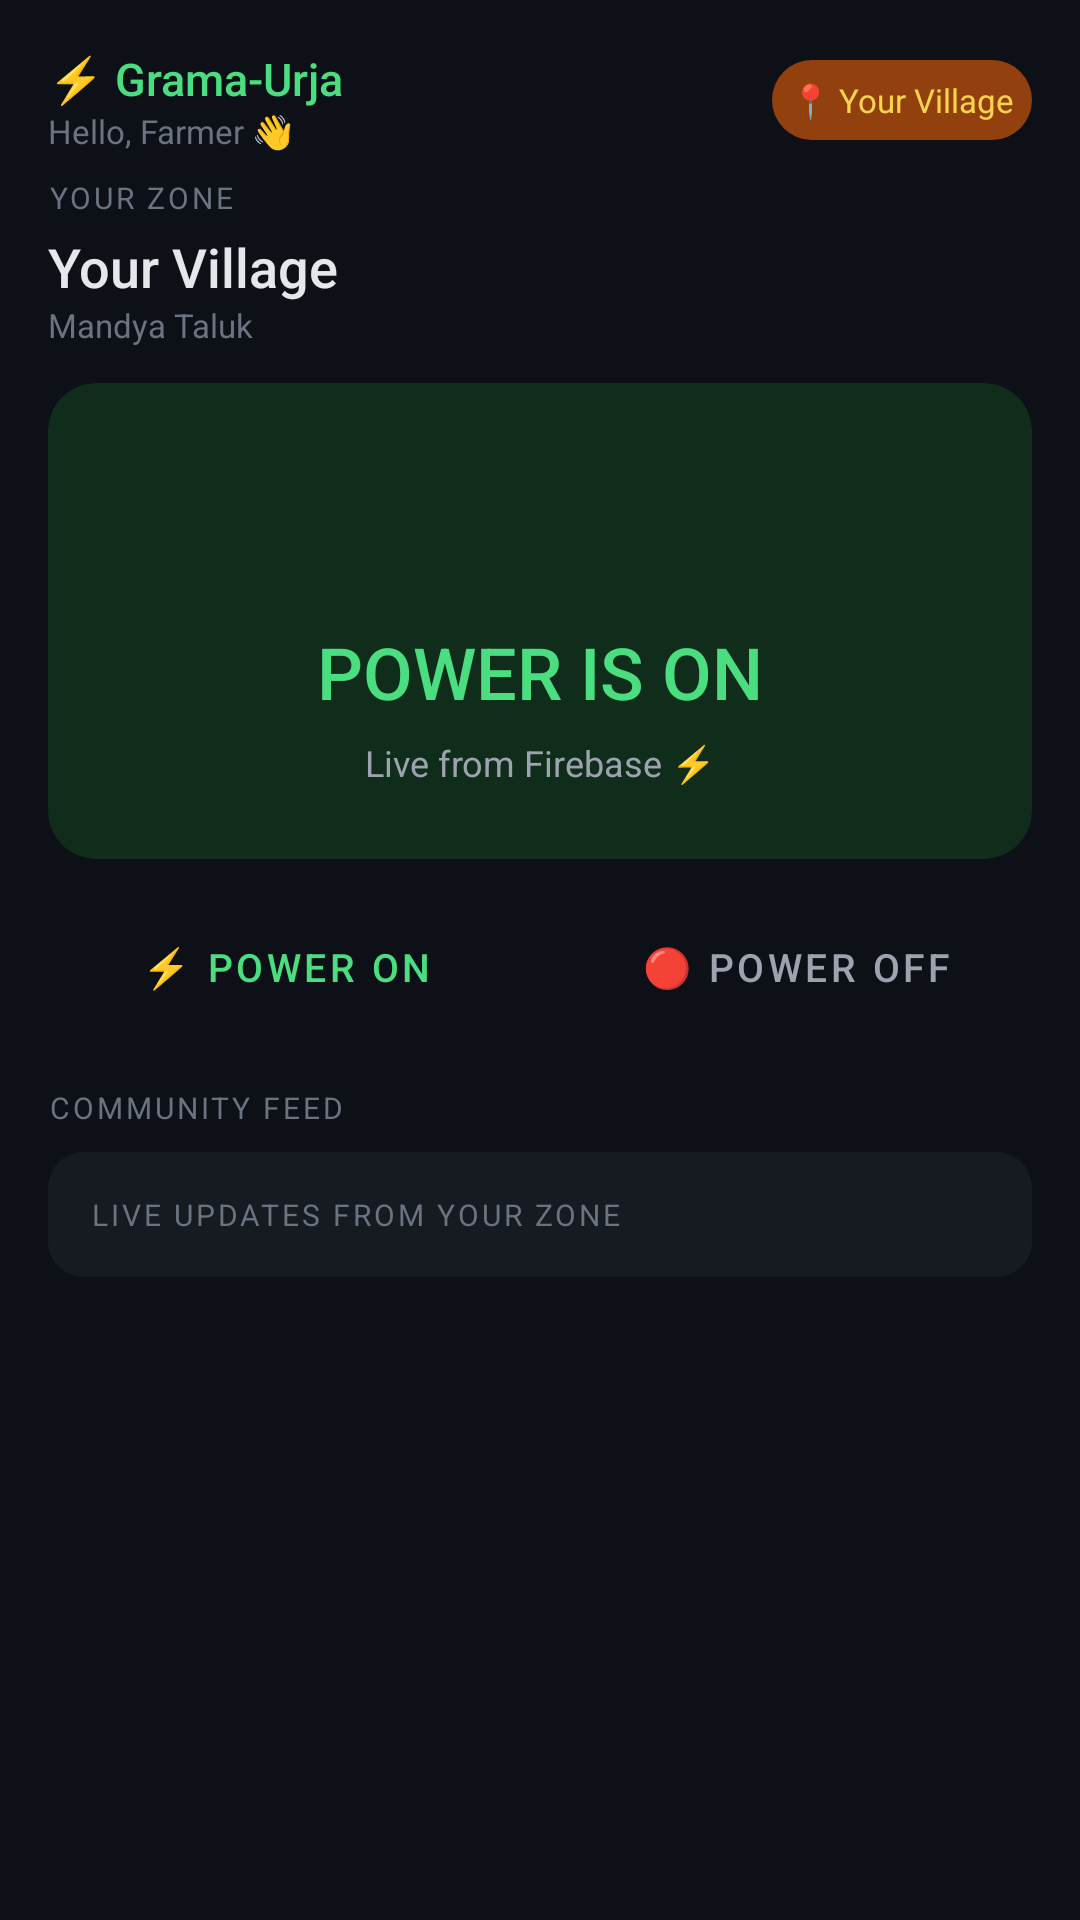

Produce the Android XML layout that renders to this screen, including the resource entries it uses.
<!-- AndroidManifest.xml: application theme Theme.GramaUrja -->
<!-- res/layout/fragment_home.xml -->
<?xml version="1.0" encoding="utf-8"?>
<ScrollView xmlns:android="http://schemas.android.com/apk/res/android"
    xmlns:app="http://schemas.android.com/apk/res-auto"
    android:layout_width="match_parent"
    android:layout_height="match_parent"
    android:background="@color/background_dark">

    <LinearLayout
        android:layout_width="match_parent"
        android:layout_height="wrap_content"
        android:orientation="vertical"
        android:padding="16dp">

        <LinearLayout
            android:layout_width="match_parent"
            android:layout_height="wrap_content"
            android:orientation="horizontal"
            android:gravity="center_vertical"
            android:layout_marginBottom="8dp">

            <LinearLayout
                android:layout_width="0dp"
                android:layout_height="wrap_content"
                android:layout_weight="1"
                android:orientation="vertical">

                <TextView
                    android:layout_width="wrap_content"
                    android:layout_height="wrap_content"
                    android:text="⚡ Grama-Urja"
                    android:textColor="@color/green_primary"
                    android:textSize="15sp"
                    android:fontFamily="sans-serif-medium"/>

                <TextView
                    android:id="@+id/tvGreeting"
                    android:layout_width="wrap_content"
                    android:layout_height="wrap_content"
                    android:text="Hello, Farmer 👋"
                    android:textColor="@color/text_muted"
                    android:textSize="11sp"/>

            </LinearLayout>

            <TextView
                android:id="@+id/tvLocationBadge"
                android:layout_width="wrap_content"
                android:layout_height="wrap_content"
                android:text="📍 Your Village"
                android:textColor="@color/amber_primary"
                android:textSize="11sp"
                android:background="@drawable/bg_badge_amber"
                android:padding="6dp"/>

        </LinearLayout>

        <TextView
            android:layout_width="wrap_content"
            android:layout_height="wrap_content"
            android:text="YOUR ZONE"
            android:textColor="@color/text_muted"
            android:textSize="10sp"
            android:letterSpacing="0.1"
            android:layout_marginBottom="4dp"/>

        <TextView
            android:id="@+id/tvZoneName"
            android:layout_width="wrap_content"
            android:layout_height="wrap_content"
            android:text="Your Village"
            android:textColor="@color/text_primary"
            android:textSize="18sp"
            android:fontFamily="sans-serif-medium"/>

        <TextView
            android:id="@+id/tvZoneSub"
            android:layout_width="wrap_content"
            android:layout_height="wrap_content"
            android:text="Mandya Taluk"
            android:textColor="@color/text_muted"
            android:textSize="11sp"
            android:layout_marginBottom="12dp"/>

        <androidx.cardview.widget.CardView
            android:id="@+id/cardPowerStatus"
            android:layout_width="match_parent"
            android:layout_height="wrap_content"
            android:layout_marginBottom="12dp"
            app:cardBackgroundColor="@color/power_on_bg"
            app:cardCornerRadius="16dp"
            app:cardElevation="0dp">

            <LinearLayout
                android:layout_width="match_parent"
                android:layout_height="wrap_content"
                android:orientation="vertical"
                android:gravity="center"
                android:padding="24dp">

                <ImageView
                    android:id="@+id/ivPowerIcon"
                    android:layout_width="48dp"
                    android:layout_height="48dp"
                    android:src="@drawable/ic_bolt"
                    android:layout_marginBottom="8dp"/>

                <TextView
                    android:id="@+id/tvPowerStatus"
                    android:layout_width="wrap_content"
                    android:layout_height="wrap_content"
                    android:text="POWER IS ON"
                    android:textColor="@color/green_primary"
                    android:textSize="24sp"
                    android:fontFamily="sans-serif-medium"/>

                <TextView
                    android:id="@+id/tvPowerUpdated"
                    android:layout_width="wrap_content"
                    android:layout_height="wrap_content"
                    android:text="Live from Firebase ⚡"
                    android:textColor="@color/text_secondary"
                    android:textSize="12sp"
                    android:layout_marginTop="6dp"
                    android:gravity="center"/>

            </LinearLayout>
        </androidx.cardview.widget.CardView>

        <LinearLayout
            android:layout_width="match_parent"
            android:layout_height="wrap_content"
            android:orientation="horizontal"
            android:layout_marginBottom="16dp">

            <Button
                android:id="@+id/btnPowerOn"
                android:layout_width="0dp"
                android:layout_height="48dp"
                android:layout_weight="1"
                android:layout_marginEnd="6dp"
                android:text="⚡ Power ON"
                android:textSize="13sp"
                android:backgroundTint="@color/green_dark"
                android:textColor="@color/green_primary"
                style="@style/Widget.MaterialComponents.Button"/>

            <Button
                android:id="@+id/btnPowerOff"
                android:layout_width="0dp"
                android:layout_height="48dp"
                android:layout_weight="1"
                android:layout_marginStart="6dp"
                android:text="🔴 Power OFF"
                android:textSize="13sp"
                android:backgroundTint="@color/surface_card"
                android:textColor="@color/text_secondary"
                style="@style/Widget.MaterialComponents.Button"/>

        </LinearLayout>

        <TextView
            android:layout_width="wrap_content"
            android:layout_height="wrap_content"
            android:text="COMMUNITY FEED"
            android:textColor="@color/text_muted"
            android:textSize="10sp"
            android:letterSpacing="0.1"
            android:layout_marginBottom="8dp"/>

        <androidx.cardview.widget.CardView
            android:layout_width="match_parent"
            android:layout_height="wrap_content"
            app:cardBackgroundColor="@color/surface_card"
            app:cardCornerRadius="12dp"
            app:cardElevation="0dp">

            <LinearLayout
                android:layout_width="match_parent"
                android:layout_height="wrap_content"
                android:orientation="vertical">

                <TextView
                    android:layout_width="match_parent"
                    android:layout_height="wrap_content"
                    android:text="LIVE UPDATES FROM YOUR ZONE"
                    android:textColor="@color/text_muted"
                    android:textSize="10sp"
                    android:padding="14dp"
                    android:letterSpacing="0.1"
                    android:background="@color/surface_header"/>

                <androidx.recyclerview.widget.RecyclerView
                    android:id="@+id/rvCommunityFeed"
                    android:layout_width="match_parent"
                    android:layout_height="wrap_content"
                    android:nestedScrollingEnabled="false"/>

            </LinearLayout>
        </androidx.cardview.widget.CardView>

    </LinearLayout>
</ScrollView>
<!-- resources referenced by this layout -->
<resources>
  <color name="amber_primary">#FCD34D</color>
  <color name="background_dark">#0D1117</color>
  <color name="green_dark">#166534</color>
  <color name="green_primary">#4ADE80</color>
  <color name="power_on_bg">#0F2D1A</color>
  <color name="surface_card">#161B22</color>
  <color name="surface_header">#161B22</color>
  <color name="text_muted">#6B7280</color>
  <color name="text_primary">#E5E7EB</color>
  <color name="text_secondary">#9CA3AF</color>
  <!-- drawable bg_badge_amber (drawable) -->
  <?xml version="1.0" encoding="utf-8"?>
  <shape xmlns:android="http://schemas.android.com/apk/res/android"
      android:shape="rectangle">
      <solid android:color="@color/badge_amber_bg"/>
      <corners android:radius="20dp"/>
  </shape>
  <style name="Theme.GramaUrja" parent="Theme.MaterialComponents.DayNight.NoActionBar">
          <item name="colorPrimary">@color/green_primary</item>
          <item name="colorPrimaryVariant">@color/green_dark</item>
          <item name="colorOnPrimary">@color/background_dark</item>
          <item name="colorSecondary">@color/green_light</item>
          <item name="android:windowBackground">@color/background_dark</item>
          <item name="android:statusBarColor">@color/background_dark</item>
          <item name="android:navigationBarColor">@color/surface_bottom</item>
      </style>
  <color name="badge_amber_bg">#92400E</color>
  <color name="green_light">#7EE8A2</color>
  <color name="surface_bottom">#161B22</color>
</resources>
